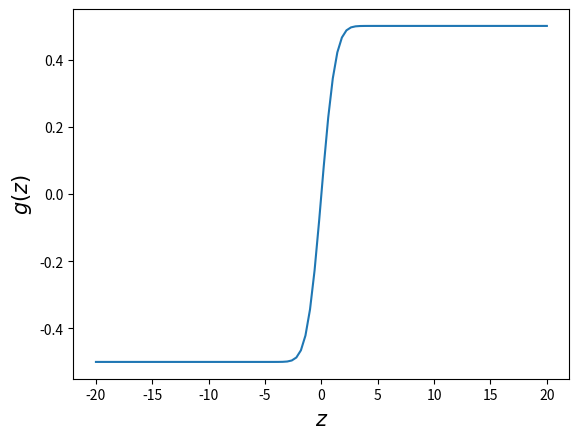

The script that saved this image:
import numpy as np
import matplotlib.pyplot as plt

def fun(x):
    return (1/np.sqrt(2*np.pi))*np.exp((-1/2)*x**2)

def step(a, b, fun):
    return ( b - a )*( fun(a) + fun(b) )/2

def integral_trap(a, b, fun, n):
    result = 0
    h = (b-a)/n
    for ii in range(0,n):
        result += step(a + ii*h, a + (ii + 1)*h, fun)
    return result

G = []
Z = []
for z in np.linspace(-20,20,100):
    g = integral_trap(0, z, fun, 10000)
    Z.append(z)
    G.append(g)

plt.plot(Z,G)
plt.xlabel(r'$z$', size = 15)
plt.ylabel(r'$g(z)$', size = 15)
plt.show()
